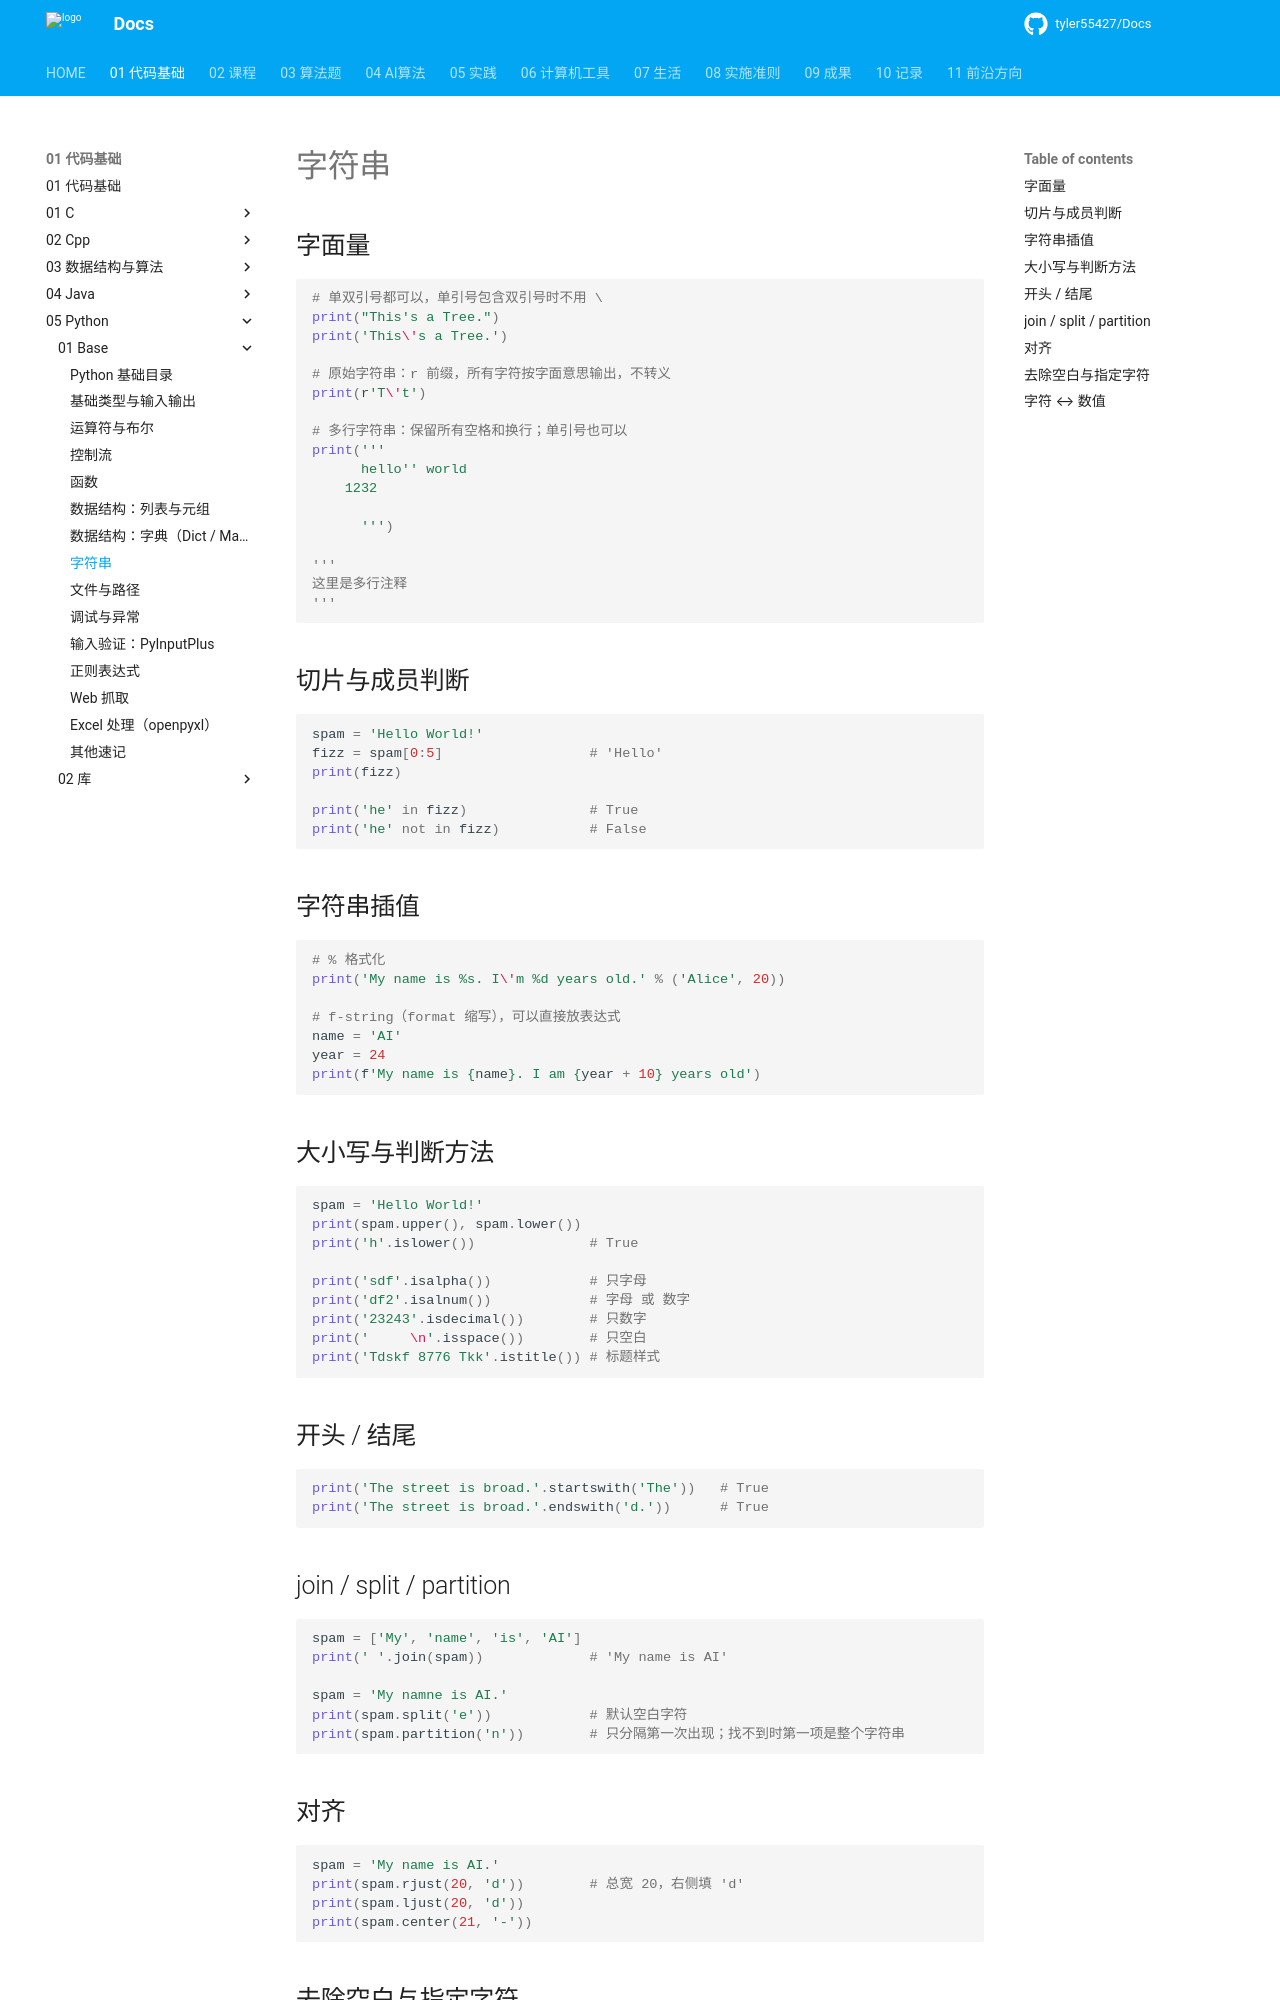

repository: tyler55427/Docs · page: 01_代码基础/05_Python/01_Base/07_字符串/index.html · generator: mkdocs

# 字符串

## 字面量

```python
# 单双引号都可以，单引号包含双引号时不用 \
print("This's a Tree.")
print('This\'s a Tree.')

# 原始字符串：r 前缀，所有字符按字面意思输出，不转义
print(r'T\'t')

# 多行字符串：保留所有空格和换行；单引号也可以
print('''
      hello'' world
    1232

      ''')

'''
这里是多行注释
'''
```

## 切片与成员判断

```python
spam = 'Hello World!'
fizz = spam[0:5]                  # 'Hello'
print(fizz)

print('he' in fizz)               # True
print('he' not in fizz)           # False
```

## 字符串插值

```python
# % 格式化
print('My name is %s. I\'m %d years old.' % ('Alice', 20))

# f-string（format 缩写），可以直接放表达式
name = 'AI'
year = 24
print(f'My name is {name}. I am {year + 10} years old')
```

## 大小写与判断方法

```python
spam = 'Hello World!'
print(spam.upper(), spam.lower())
print('h'.islower())              # True

print('sdf'.isalpha())            # 只字母
print('df2'.isalnum())            # 字母 或 数字
print('23243'.isdecimal())        # 只数字
print('     \n'.isspace())        # 只空白
print('Tdskf 8776 Tkk'.istitle()) # 标题样式
```

## 开头 / 结尾

```python
print('The street is broad.'.startswith('The'))   # True
print('The street is broad.'.endswith('d.'))      # True
```

## join / split / partition

```python
spam = ['My', 'name', 'is', 'AI']
print(' '.join(spam))             # 'My name is AI'

spam = 'My namne is AI.'
print(spam.split('e'))            # 默认空白字符
print(spam.partition('n'))        # 只分隔第一次出现；找不到时第一项是整个字符串
```

## 对齐

```python
spam = 'My name is AI.'
print(spam.rjust(20, 'd'))        # 总宽 20，右侧填 'd'
print(spam.ljust(20, 'd'))
print(spam.center(21, '-'))
```
